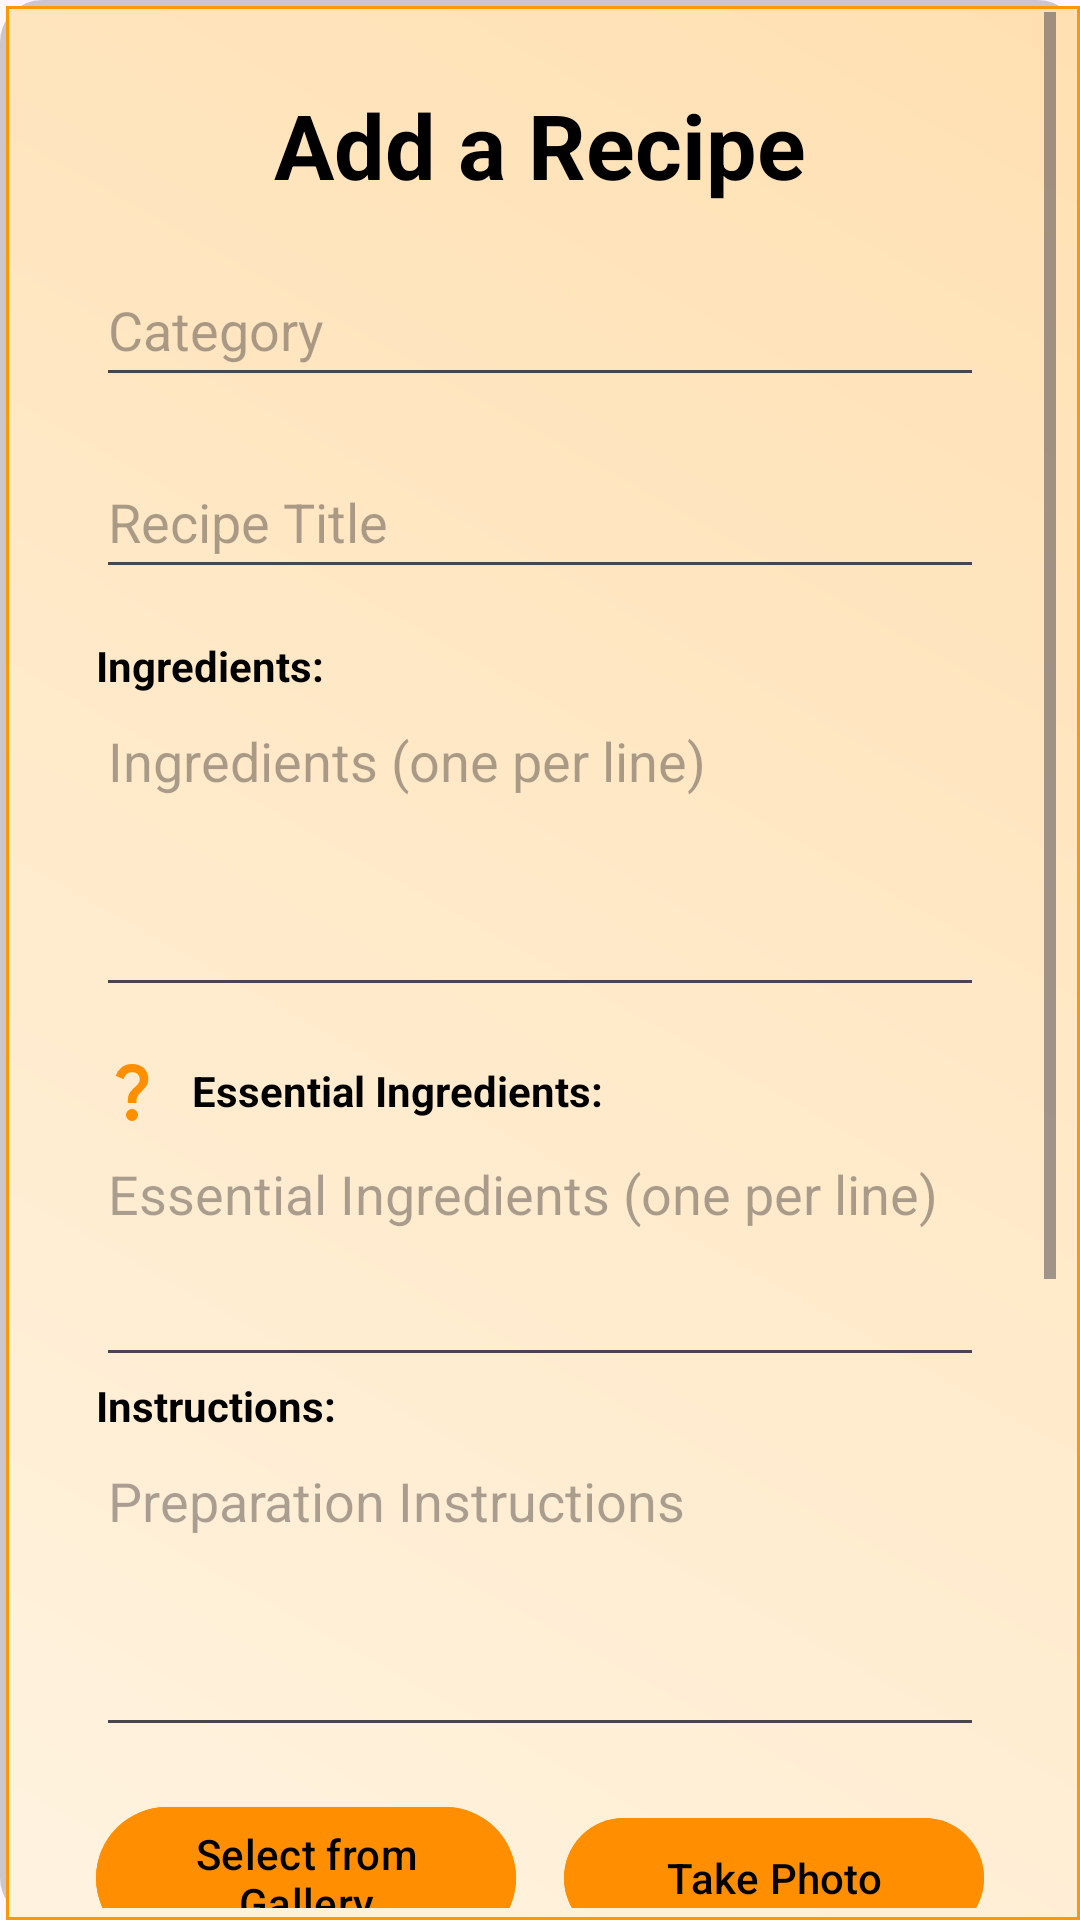

This screen was rendered from an Android layout file. Write that file and the resources it references.
<!-- AndroidManifest.xml: application theme Theme.KitchenMate -->
<!-- res/layout/activity_add_recipe.xml -->
<?xml version="1.0" encoding="utf-8"?>
<ScrollView xmlns:android="http://schemas.android.com/apk/res/android"
    xmlns:app="http://schemas.android.com/apk/res-auto"
    android:layout_width="match_parent"
    android:layout_height="match_parent"
    android:background="@drawable/background_app">

    <LinearLayout
        android:layout_width="match_parent"
        android:layout_height="wrap_content"
        android:orientation="vertical"
        android:padding="@dimen/padding_24">


    <com.google.android.material.textview.MaterialTextView
        android:id="@+id/textTitle"
        android:layout_width="wrap_content"
        android:layout_height="wrap_content"
        android:text="@string/add_a_recipe"
        android:textSize="@dimen/text_size_30"
        android:textStyle="bold"
        android:textColor="@color/black"
        android:layout_gravity="center_horizontal"
        android:layout_marginBottom="@dimen/margin_bottom_16" />

    
    <androidx.appcompat.widget.AppCompatEditText
        android:id="@+id/editTextCategory"
        android:layout_width="match_parent"
        android:layout_height="wrap_content"
        android:minHeight="@dimen/min_height_48"
        android:minLines="1"
        android:hint="@string/category"
        android:textColor="@color/black"
        android:inputType="textCapWords"
        android:layout_marginBottom="@dimen/margin_bottom_16" />

    
    <androidx.appcompat.widget.AppCompatEditText
        android:id="@+id/editTextRecipeTitle"
        android:layout_width="match_parent"
        android:layout_height="wrap_content"
        android:minHeight="@dimen/min_height_48"
        android:minLines="1"
        android:hint="@string/recipe_title_add_recipe"
        android:textColor="@color/black"
        android:inputType="textCapWords"
        android:layout_marginBottom="@dimen/margin_bottom_16" />

    
    <com.google.android.material.textview.MaterialTextView
        android:layout_width="wrap_content"
        android:layout_height="wrap_content"
        android:text="@string/ingredients_add_recipe"
        android:textStyle="bold"
        android:textColor="@color/black"
        />

        <androidx.appcompat.widget.AppCompatEditText
            android:id="@+id/editTextIngredients"
            android:layout_width="match_parent"
            android:layout_height="wrap_content"
            android:minHeight="@dimen/min_height_100"
            android:minLines="4"
            android:hint="@string/ingredients_one_per_line"
            android:textColor="@color/black"
            android:inputType="textMultiLine"
            android:gravity="top"
            android:scrollbars="vertical"
            android:layout_marginBottom="@dimen/margin_bottom_16" />

        
        <LinearLayout
            android:layout_width="match_parent"
            android:layout_height="wrap_content"
            android:orientation="horizontal"
            android:gravity="center_vertical">

            <androidx.appcompat.widget.AppCompatImageView
                android:id="@+id/imgEssentialTooltip"
                android:layout_width="@dimen/width_24"
                android:layout_height="@dimen/height_24"
                android:src="@drawable/question_mark_24px"
                android:contentDescription="@string/essential_ingredients_tooltip"
                android:clickable="true"
                android:focusable="true" />

            <com.google.android.material.textview.MaterialTextView
                android:id="@+id/textEssentialIngredientsTitle"
                android:layout_width="wrap_content"
                android:layout_height="wrap_content"
                android:text="@string/essential_ingredients"
                android:layout_marginStart="@dimen/margin_start_8"
                android:textStyle="bold"
                android:textColor="@color/black" />
        </LinearLayout>

        <androidx.appcompat.widget.AppCompatEditText
            android:id="@+id/editTextEssentialIngredients"
            android:layout_width="match_parent"
            android:layout_height="wrap_content"
            android:hint="@string/essential_ingredients_one_per_line"
            android:inputType="textMultiLine"
            android:minLines="3"
            android:gravity="top|start" />

        
    <com.google.android.material.textview.MaterialTextView
        android:layout_width="wrap_content"
        android:layout_height="wrap_content"
        android:text="@string/instructions_add_recipe"
        android:textColor="@color/black"
        android:textStyle="bold" />

        <androidx.appcompat.widget.AppCompatEditText
            android:id="@+id/editTextInstructions"
            android:layout_width="match_parent"
            android:layout_height="wrap_content"
            android:minHeight="@dimen/min_height_100"
            android:minLines="4"
            android:hint="@string/preparation_instructions"
            android:textColor="@color/black"
            android:inputType="textMultiLine"
            android:gravity="top"
            android:scrollbars="vertical"
            android:layout_marginBottom="@dimen/margin_bottom_16" />

    
    <LinearLayout
        android:layout_width="match_parent"
        android:layout_height="wrap_content"
        android:orientation="horizontal"
        android:gravity="center"
        android:layout_marginBottom="@dimen/margin_bottom_16">

        <com.google.android.material.button.MaterialButton
            android:id="@+id/buttonSelectImage"
            android:layout_width="@dimen/width_0"
            android:layout_height="wrap_content"
            android:minHeight="@dimen/min_height_48"
            android:layout_weight="1"
            android:text="@string/select_from_gallery"
            android:backgroundTint="@color/amber_800"
            android:textColor="@android:color/black"
            android:layout_marginEnd="@dimen/margin_end_8"/>

        <com.google.android.material.button.MaterialButton
            android:id="@+id/buttonTakePhoto"
            android:layout_width="@dimen/width_0"
            android:layout_height="wrap_content"
            android:minHeight="@dimen/min_height_48"
            android:layout_weight="1"
            android:text="@string/take_photo"
            android:backgroundTint="@color/amber_800"
            android:textColor="@android:color/black"
            android:layout_marginStart="@dimen/margin_start_8"/>
    </LinearLayout>

    
    <androidx.appcompat.widget.AppCompatImageView
        android:id="@+id/imageViewRecipe"
        android:layout_width="@dimen/width_200"
        android:layout_height="@dimen/height_200"
        android:layout_gravity="center_horizontal"
        android:scaleType="centerCrop"
        android:contentDescription="@string/recipe_image"
        android:src="@drawable/placeholder_image"
        android:layout_marginBottom="@dimen/margin_bottom_16" />

    
    <com.google.android.material.button.MaterialButton
        android:id="@+id/buttonSubmitRecipe"
        android:layout_width="match_parent"
        android:layout_height="wrap_content"
        android:minHeight="@dimen/min_height_48"
        android:text="@string/submit_recipe"
        android:backgroundTint="@color/amber_800"
        android:textColor="@android:color/black"
        app:cornerRadius="@dimen/corner_radius_16" />

    </LinearLayout>
</ScrollView>
<!-- resources referenced by this layout -->
<resources>
  <color name="amber_800">#FF8F00</color>
  <color name="black">#FF000000</color>
  <dimen name="corner_radius_16">16dp</dimen>
  <dimen name="height_200">200dp</dimen>
  <dimen name="height_24">24dp</dimen>
  <dimen name="margin_bottom_16">16dp</dimen>
  <dimen name="margin_end_8">8dp</dimen>
  <dimen name="margin_start_8">8dp</dimen>
  <dimen name="min_height_100">100dp</dimen>
  <dimen name="min_height_48">48dp</dimen>
  <dimen name="padding_24">24dp</dimen>
  <dimen name="text_size_30">30sp</dimen>
  <dimen name="width_0">0dp</dimen>
  <dimen name="width_200">200dp</dimen>
  <dimen name="width_24">24dp</dimen>
  <!-- drawable background_app (drawable) -->
  <?xml version="1.0" encoding="utf-8"?>
  <layer-list xmlns:android="http://schemas.android.com/apk/res/android">
  
      
      <item>
          <shape android:shape="rectangle">
              <solid android:color="#33000000" />
              <corners android:radius="14dp" />
          </shape>
      </item>
  
      
      <item android:left="2dp" android:top="2dp">
          <shape android:shape="rectangle">
              <gradient
                  android:startColor="#FFF3E0"
                  android:endColor="#FFE0B2"
                  android:angle="45"/>
              <stroke android:width="1dp" android:color="#FF9800"/>
              <padding android:left="8dp" android:top="4dp" android:right="8dp" android:bottom="4dp"/>
          </shape>
      </item>
  
  </layer-list>
  <!-- drawable placeholder_image (drawable) -->
  <vector xmlns:android="http://schemas.android.com/apk/res/android"
      android:width="64dp"
      android:height="64dp"
      android:viewportWidth="24"
      android:viewportHeight="24">
      <path
          android:fillColor="#CCCCCC"
          android:pathData="M12,2C6.5,2 2,6.5 2,12s4.5,10 10,10 10,-4.5 10,-10S17.5,2 12,2zM12,20c-4.4,0 -8,-3.6 -8,-8s3.6,-8 8,-8 8,3.6 8,8 -3.6,8 -8,8z"/>
  </vector>
  <!-- drawable question_mark_24px (drawable) -->
  <vector xmlns:android="http://schemas.android.com/apk/res/android"
      android:width="24dp"
      android:height="24dp"
      android:viewportWidth="960"
      android:viewportHeight="960"
      >
    <path
        android:fillColor="#FF8F00"
        android:pathData="M424,640Q424,559 438.5,523.5Q453,488 500,446Q541,410 562.5,383.5Q584,357 584,323Q584,282 556.5,255Q529,228 480,228Q429,228 402.5,259Q376,290 365,322L262,278Q283,214 339,167Q395,120 480,120Q585,120 641.5,178.5Q698,237 698,319Q698,369 676.5,404.5Q655,440 609,485Q560,532 549.5,556.5Q539,581 539,640L424,640ZM480,880Q447,880 423.5,856.5Q400,833 400,800Q400,767 423.5,743.5Q447,720 480,720Q513,720 536.5,743.5Q560,767 560,800Q560,833 536.5,856.5Q513,880 480,880Z"/>
  </vector>
  <string name="add_a_recipe">Add a Recipe</string>
  <string name="category">Category</string>
  <string name="essential_ingredients">Essential Ingredients:</string>
  <string name="essential_ingredients_one_per_line">Essential Ingredients (one per line)</string>
  <string name="essential_ingredients_tooltip">These are the key ingredients required to make the recipe. If any are missing, the recipe might not appear in search results.</string>
  <string name="ingredients_add_recipe">Ingredients:</string>
  <string name="ingredients_one_per_line">Ingredients (one per line)</string>
  <string name="instructions_add_recipe">Instructions:</string>
  <string name="preparation_instructions">Preparation Instructions</string>
  <string name="recipe_image">Recipe Image</string>
  <string name="recipe_title_add_recipe">Recipe Title</string>
  <string name="select_from_gallery">Select from Gallery</string>
  <string name="submit_recipe">Submit Recipe</string>
  <string name="take_photo">Take Photo</string>
  <style name="Theme.KitchenMate" parent="Base.Theme.KitchenMate" />
  <style name="Base.Theme.KitchenMate" parent="Theme.Material3.DayNight.NoActionBar">
          
          
      </style>
</resources>
